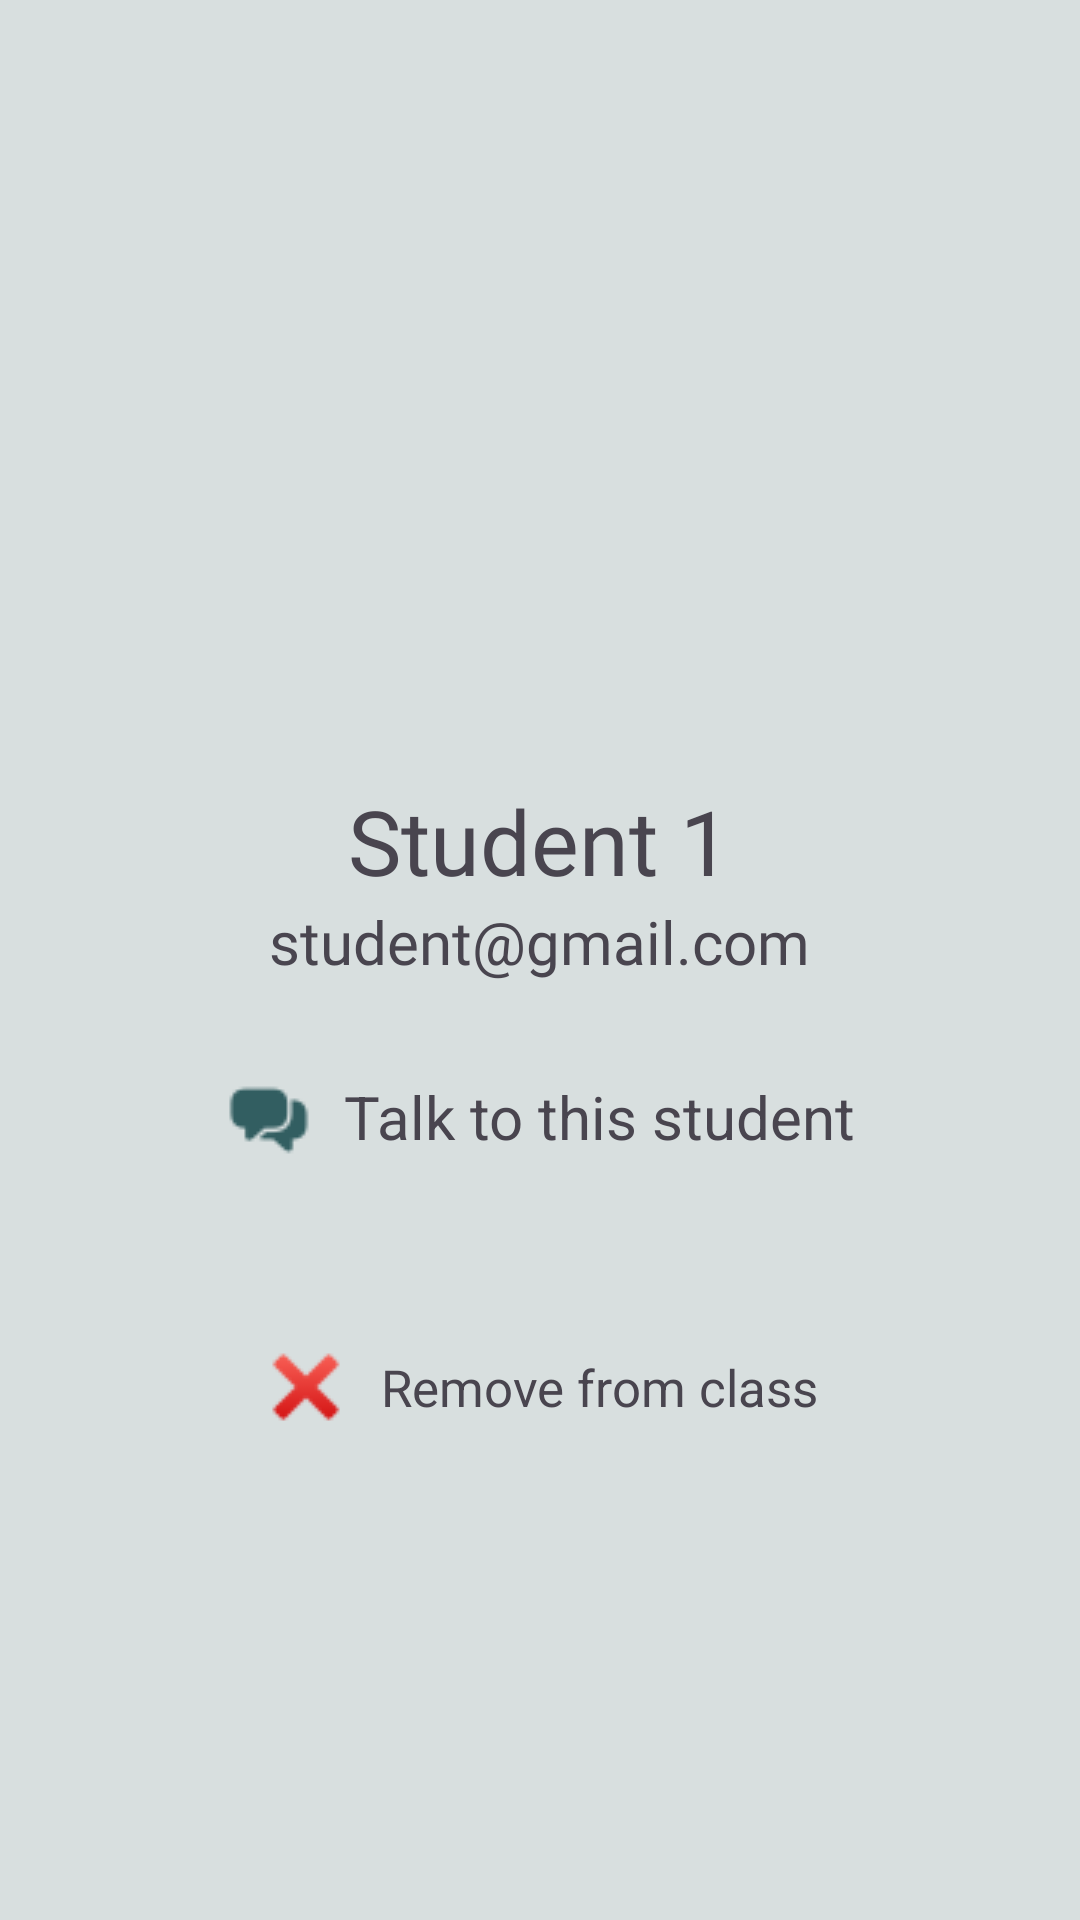

Reconstruct the res/layout file that produces this screen, plus the resources it refers to.
<!-- AndroidManifest.xml: application theme Theme.Teachly -->
<!-- res/layout/dialog_teacher_view_student.xml -->
<?xml version="1.0" encoding="utf-8"?>
<LinearLayout
    xmlns:app="http://schemas.android.com/apk/res-auto"
    xmlns:tools="http://schemas.android.com/tools"
    xmlns:android="http://schemas.android.com/apk/res/android"
    android:layout_width="match_parent"
    android:layout_height="wrap_content"
    android:background="@color/mediumGray"
    android:orientation="vertical">


    <ImageView
        android:layout_width="200dp"
        android:layout_height="200dp"
        android:src="@drawable/profile_user"
        android:layout_gravity="center"
        android:layout_marginTop="30dp"
        android:contentDescription="@string/user_picture"/>

    <TextView
        android:id="@+id/studentName"
        android:layout_width="wrap_content"
        android:layout_height="wrap_content"
        android:layout_gravity="center"
        android:text="Student 1"
        android:textSize="30dp"
        android:layout_marginTop="30dp"
        android:fontFamily="@font/montserrat_alternates_bold"/>

    <TextView
        android:id="@+id/studentEmail"
        android:layout_width="wrap_content"
        android:layout_height="wrap_content"
        android:layout_gravity="center"
        android:text="student@gmail.com"
        android:textSize="20dp"
        android:fontFamily="@font/montserrat_regular"/>

    <TextView
        android:id="@+id/btnTeacherTalkToStudent"
        android:layout_width="wrap_content"
        android:layout_height="wrap_content"
        android:layout_marginTop="30dp"
        android:drawablePadding="10dp"
        android:layout_gravity="center"
        android:text="Talk to this student"
        android:gravity="center_vertical"
        android:textSize="20dp"
        app:drawableStartCompat="@drawable/icons_chat_30" />

    <TextView
        android:id="@+id/btnTeacherRemoveStudent"
        android:layout_width="wrap_content"
        android:layout_height="wrap_content"
        app:drawableStartCompat="@drawable/icon_cross_mark_30"
        android:text="Remove from class"
        android:textSize="17sp"
        android:layout_gravity="center"
        android:gravity="center_vertical"
        android:layout_marginTop="60dp"
        android:drawablePadding="10dp"
        android:layout_marginBottom="30dp"
        />
</LinearLayout>
<!-- resources referenced by this layout -->
<resources>
  <color name="mediumGray">#D8DFDF</color>
  <!-- drawable icon_cross_mark_30: png bitmap (drawable, 692 bytes) -->
  <!-- drawable icons_chat_30: png bitmap (drawable, 583 bytes) -->
  <string name="user_picture">User Picture</string>
  <style name="Theme.Teachly" parent="Base.Theme.Teachly" />
  <style name="Base.Theme.Teachly" parent="Theme.Material3.DayNight.NoActionBar">
          
          
      </style>
</resources>
